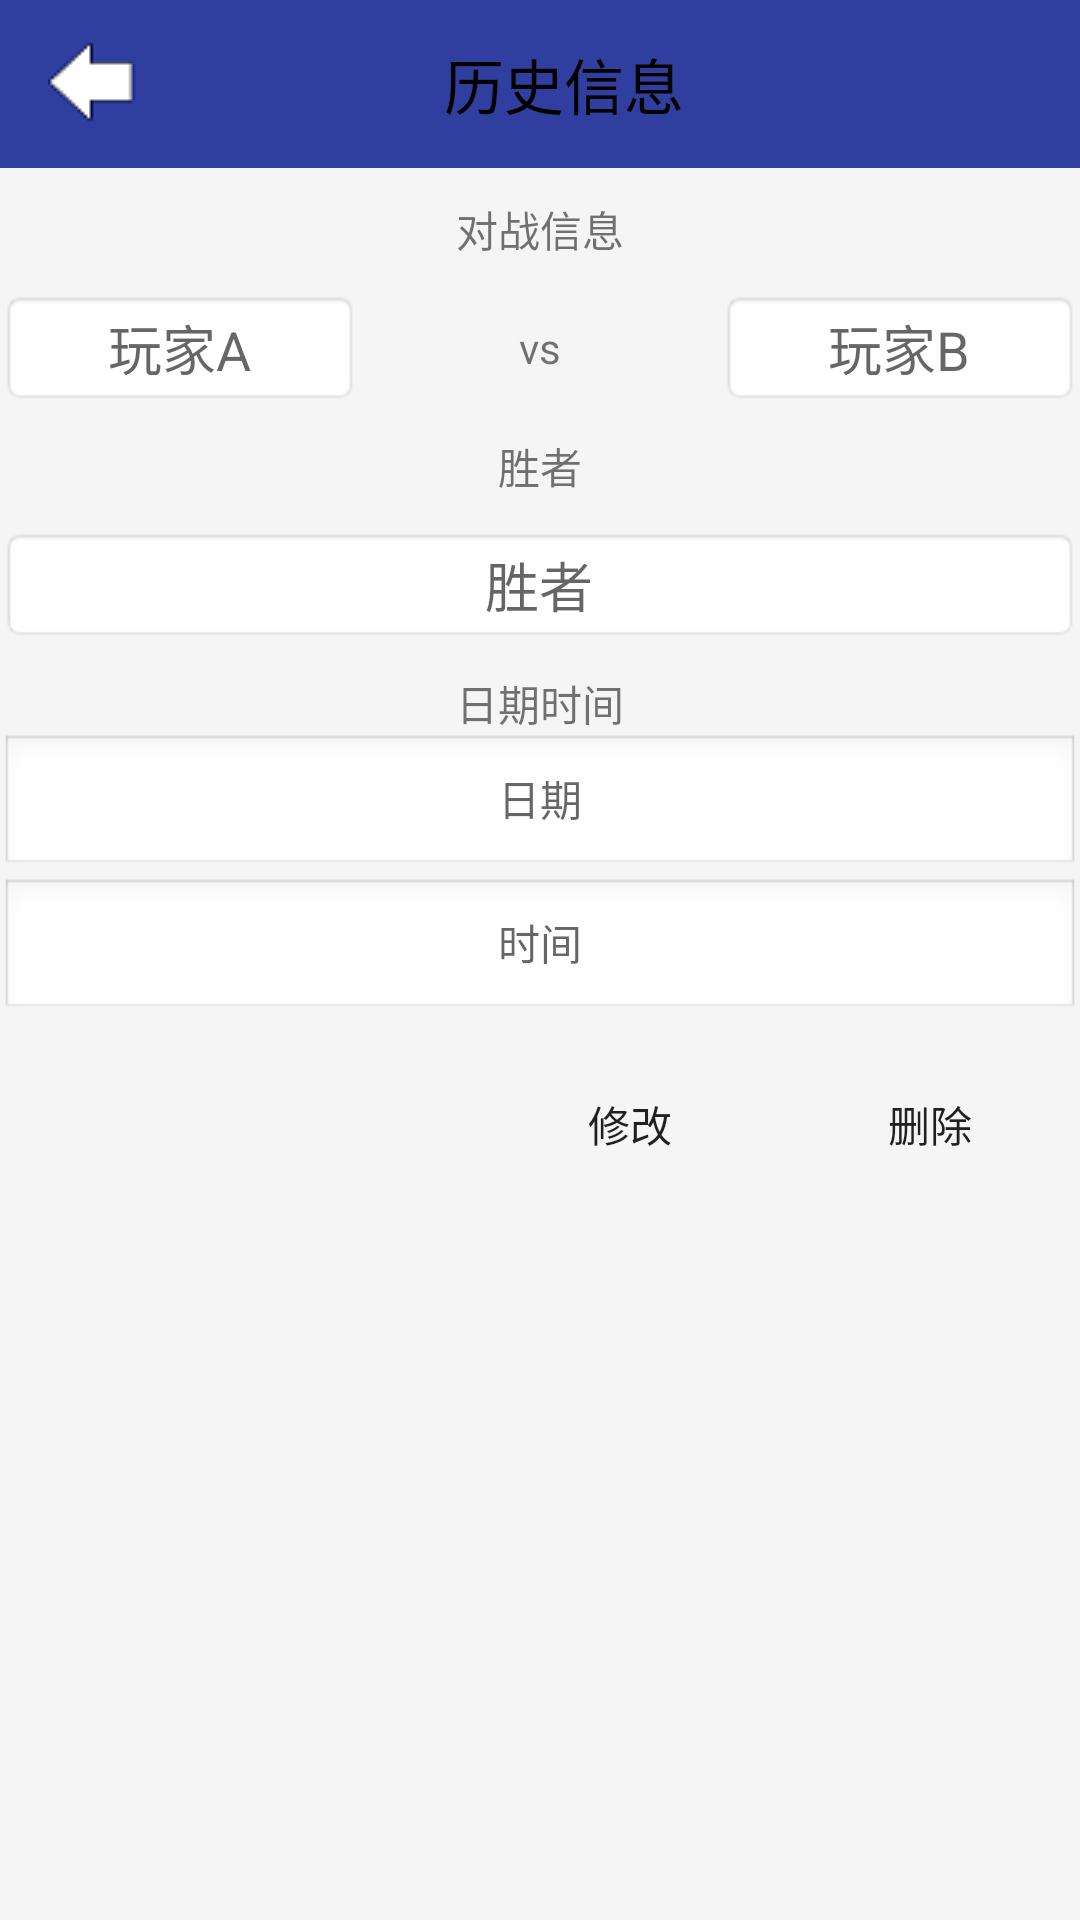

Layout XML and referenced resources for this Android screen:
<!-- AndroidManifest.xml: activity theme Theme.AppCompat.Light.NoActionBar -->
<!-- res/layout/activity_history_info.xml -->
<?xml version="1.0" encoding="utf-8"?>
<ScrollView xmlns:android="http://schemas.android.com/apk/res/android"
    android:id="@+id/scroll_history_info"
    android:layout_width="fill_parent"
    android:layout_height="fill_parent"
    android:background="#FFF5F5F5"
    android:scrollbars="vertical">

    <LinearLayout xmlns:android="http://schemas.android.com/apk/res/android"
        android:orientation="vertical"
        android:layout_width="match_parent"
        android:layout_height="wrap_content">

        <android.support.v7.widget.Toolbar
            android:id="@+id/hi_toolbar"
            android:layout_width="match_parent"
            android:layout_height="wrap_content"
            android:background="@color/colorPrimaryDark">

            <RelativeLayout
                android:id="@+id/hi_innerToolBar"
                android:layout_width="match_parent"
                android:layout_height="wrap_content">

                <ImageButton
                    android:id="@+id/hi_backImageButton"
                    android:layout_width="wrap_content"
                    android:layout_height="wrap_content"
                    android:layout_centerVertical="true"
                    android:layout_alignParentLeft="true"
                    android:layout_alignParentStart="true"
                    android:background="@color/colorPrimaryDark"
                    android:contentDescription="@string/back"
                    android:scaleType="centerInside"
                    android:src="@drawable/img_back_small" />

                <TextView
                    android:layout_width="wrap_content"
                    android:layout_height="wrap_content"
                    android:textColor="@color/colorBlack"
                    android:text="@string/historyInfo"
                    android:layout_centerInParent="true"
                    android:textSize="20sp"/>

            </RelativeLayout>

        </android.support.v7.widget.Toolbar>

        <TextView
            android:id="@+id/hi_tvBattle"
            android:layout_width="match_parent"
            android:layout_height="wrap_content"
            android:layout_marginTop="10dp"
            android:gravity="center_horizontal"
            android:text="@string/battle_info"/>

        <RelativeLayout
            android:id="@+id/hi_llPlayers"
            android:layout_width="match_parent"
            android:layout_height="wrap_content"
            android:orientation="horizontal"
            android:layout_marginTop="10dp">

            <EditText
                android:id="@+id/hi_playerA"
                android:layout_width="wrap_content"
                android:layout_height="wrap_content"
                android:background="@android:drawable/editbox_background"
                android:layout_alignParentStart="true"
                android:inputType="text"
                android:gravity="center"
                android:minWidth="120dp"
                android:hint="@string/playerA"/>

            <TextView
                android:id="@+id/hi_vs"
                android:layout_width="wrap_content"
                android:layout_height="wrap_content"
                android:layout_centerInParent="true"
                android:text="@string/vs"/>

            <EditText
                android:id="@+id/hi_playerB"
                android:layout_width="wrap_content"
                android:layout_height="wrap_content"
                android:background="@android:drawable/editbox_background"
                android:layout_alignParentEnd="true"
                android:inputType="text"
                android:gravity="center"
                android:minWidth="120dp"
                android:hint="@string/playerB"/>

        </RelativeLayout>

        <TextView
            android:id="@+id/hi_tvWinner"
            android:layout_width="match_parent"
            android:layout_height="wrap_content"
            android:layout_marginTop="10dp"
            android:gravity="center_horizontal"
            android:text="@string/winner" />

        <EditText
            android:id="@+id/hi_etWinner"
            android:layout_width="match_parent"
            android:layout_height="wrap_content"
            android:layout_marginTop="10dp"
            android:inputType="text"
            android:gravity="center_horizontal"
            android:background="@android:drawable/editbox_background"
            android:hint="@string/winner"/>

        <TextView
            android:id="@+id/hi_tvTime"
            android:layout_width="match_parent"
            android:layout_height="wrap_content"
            android:layout_marginTop="10dp"
            android:gravity="center_horizontal"
            android:text="@string/datetime" />

        <TextView
            android:id="@+id/hi_etDate"
            android:layout_width="match_parent"
            android:layout_height="wrap_content"
            android:background="@android:drawable/edit_text"
            android:gravity="center"
            android:hint="@string/date"/>

        <TextView
            android:id="@+id/hi_etTime"
            android:layout_width="match_parent"
            android:layout_height="wrap_content"
            android:background="@android:drawable/edit_text"
            android:gravity="center"
            android:hint="@string/time"/>

        <LinearLayout
            android:id="@+id/hi_buttonLayer"
            android:layout_width="match_parent"
            android:layout_height="wrap_content"
            android:orientation="horizontal"
            android:layout_marginTop="10dp"
            android:gravity="end">

            <Button
                android:id="@+id/hi_btChange"
                style="@style/MinButtonTheme"
                android:text="@string/change"/>

            <Button
                android:id="@+id/hi_btDelete"
                style="@style/MinButtonTheme"
                android:text="@string/delete"/>

        </LinearLayout>

    </LinearLayout>

</ScrollView>
<!-- resources referenced by this layout -->
<resources>
  <color name="colorBlack">#000000</color>
  <color name="colorPrimaryDark">#303F9F</color>
  <!-- drawable img_back_small: png bitmap (drawable-v24, 871 bytes) -->
  <string name="back">返回</string>
  <string name="battle_info">对战信息</string>
  <string name="change">修改</string>
  <string name="date">日期</string>
  <string name="datetime">日期时间</string>
  <string name="delete">删除</string>
  <string name="historyInfo">历史信息</string>
  <string name="playerA">玩家A</string>
  <string name="playerB">玩家B</string>
  <string name="time">时间</string>
  <string name="vs">vs</string>
  <string name="winner">胜者</string>
  <style name="MinButtonTheme">
          <item name="android:layout_width">wrap_content</item>
          <item name="android:layout_height">wrap_content</item>
          <item name="android:background">@drawable/wp_button_small</item>
          <item name="android:minWidth">100dp</item>
      </style>
</resources>
